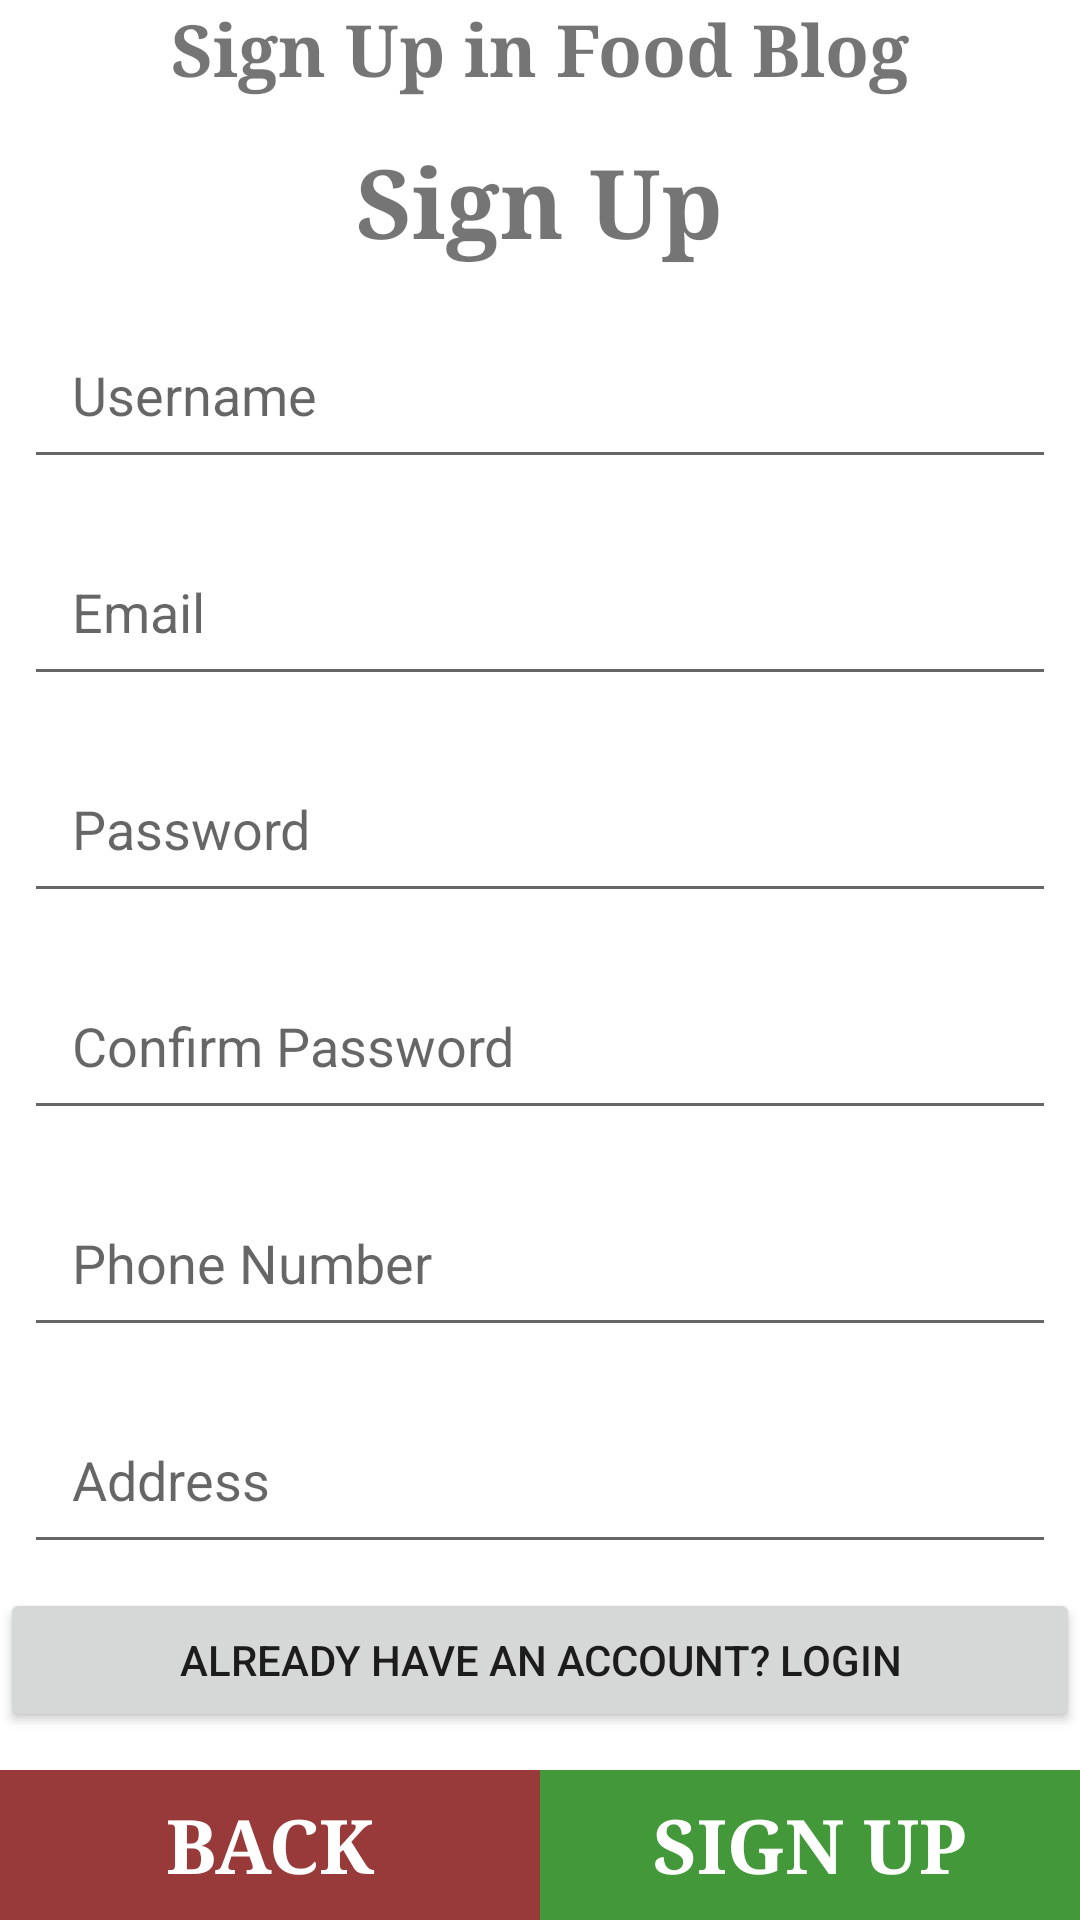

This screen was rendered from an Android layout file. Write that file and the resources it references.
<!-- AndroidManifest.xml: application theme Theme.FoodBlog -->
<!-- res/layout/activity_signup.xml -->
<?xml version="1.0" encoding="utf-8"?>
<LinearLayout xmlns:android="http://schemas.android.com/apk/res/android"
    android:layout_width="match_parent"
    android:layout_height="match_parent"
    android:orientation="vertical"
    android:background="#ffffff">

    <TextView
        android:layout_width="match_parent"
        android:layout_height="wrap_content"
        android:text="Sign Up in Food Blog"
        android:fontFamily="serif"
        android:textSize="24dp"
        android:textStyle="bold"
        android:gravity="center"/>
    <LinearLayout
        android:layout_width="match_parent"
        android:layout_height="wrap_content"
        android:layout_weight="1"
        android:background="#FFFFFF"
        android:gravity="center"
        android:orientation="vertical">

        <TextView
            android:layout_width="wrap_content"
            android:layout_height="50dp"
            android:layout_gravity="center"
            android:fontFamily="serif"
            android:text="Sign Up"
            android:textSize="32dp"
            android:textStyle="bold" />

        <EditText
                android:id="@+id/suname"
                android:layout_width="match_parent"
                android:layout_height="wrap_content"
                android:layout_margin="8dp"
                android:hint="Username"
                android:padding="16dp"
                android:textColor="#000" />

            <EditText
                android:id="@+id/suemail"
                android:layout_width="match_parent"
                android:layout_height="wrap_content"
                android:layout_margin="8dp"
                android:hint="Email"
                android:inputType="textEmailAddress"
                android:padding="16dp"
                android:textColor="#000" />

            <EditText
                android:id="@+id/supassword1"
                android:layout_width="match_parent"
                android:layout_height="wrap_content"
                android:layout_margin="8dp"
                android:hint="Password"
                android:inputType="textPassword"
                android:padding="16dp"
                android:textColor="#000" />
            <EditText
                android:id="@+id/supassword2"
                android:layout_width="match_parent"
                android:layout_height="wrap_content"
                android:layout_margin="8dp"
                android:hint="Confirm Password"
                android:inputType="textPassword"
                android:padding="16dp"
                android:textColor="#000" />

            <EditText
                android:id="@+id/suphone"
                android:layout_width="match_parent"
                android:layout_height="wrap_content"
                android:layout_margin="8dp"
                android:hint="Phone Number"
                android:inputType="number"
                android:padding="16dp"
                android:textColor="#000" />
            <EditText
                android:id="@+id/suaddress"
                android:layout_width="match_parent"
                android:layout_height="wrap_content"
                android:layout_margin="8dp"
                android:hint="Address"
                android:inputType="text"
                android:padding="16dp"
                android:textColor="#000" />

            <Button
                android:id="@+id/linklogin"
                android:layout_width="match_parent"
                android:layout_height="wrap_content"
                android:clickable="true"
                android:text="Already have an account? Login" />

    </LinearLayout>

    <LinearLayout
        android:layout_width="match_parent"
        android:layout_height="50dp"
        android:orientation="horizontal">

        <Button
            android:id="@+id/btnback"
            android:layout_width="0dp"
            android:layout_height="match_parent"
            android:layout_weight="1"
            android:background="#983A3A"
            android:clickable="true"
            android:fontFamily="serif"
            android:gravity="center"
            android:text="Back"
            android:textColor="#FFFFFF"
            android:textSize="25dp"
            android:textStyle="bold" />

        <Button
            android:id="@+id/btnsignup"
            android:background="#43983A"
            android:layout_width="0dp"
            android:layout_weight="1"
            android:layout_height="match_parent"
            android:text="Sign Up"
            android:textSize="25dp"
            android:fontFamily="serif"
            android:textColor="#FFFFFF"
            android:textStyle="bold"
            android:gravity="center"
            android:clickable="true"/>
    </LinearLayout>
</LinearLayout>
<!-- resources referenced by this layout -->
<resources>
  <style name="Theme.FoodBlog" parent="Theme.MaterialComponents.DayNight.DarkActionBar">
          
          <item name="colorPrimary">@color/purple_500</item>
          <item name="colorPrimaryVariant">@color/purple_700</item>
          <item name="colorOnPrimary">@color/white</item>
          
          <item name="colorSecondary">@color/teal_200</item>
          <item name="colorSecondaryVariant">@color/teal_700</item>
          <item name="colorOnSecondary">@color/black</item>
          
          <item name="android:statusBarColor" tools:targetApi="l">?attr/colorPrimaryVariant</item>
          
      </style>
  <!-- not gathered from this repository: default colours our renderer supplied (Android Studio template values) -->
  <color name="purple_500">#FF6200EE</color>
  <color name="purple_700">#FF3700B3</color>
  <color name="teal_200">#FF03DAC5</color>
  <color name="teal_700">#FF018786</color>
  <color name="black">#FF000000</color>
  <color name="white">#FFFFFFFF</color>
</resources>
